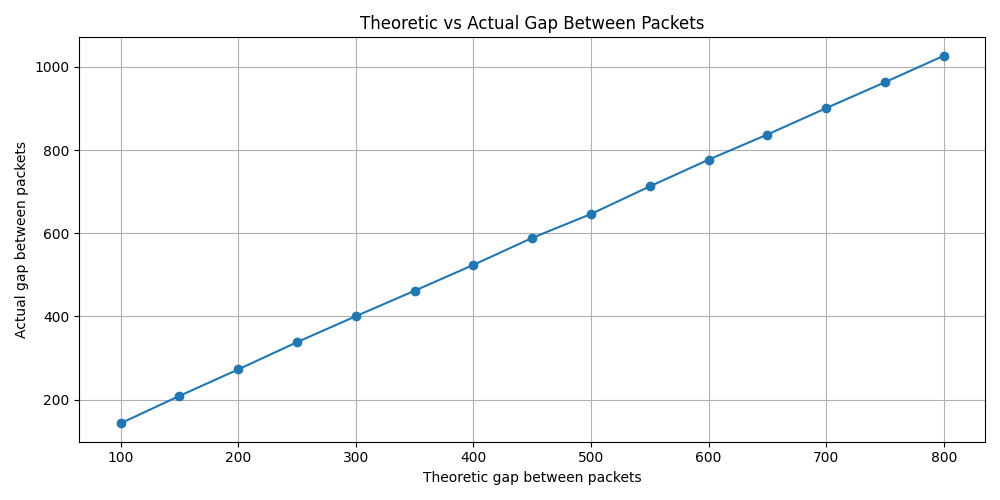

Values plotted in this chart, from the file beside it:
100, 143.0
150, 208.9
200, 272.6
250, 338.2
300, 400.6
350, 461.9
400, 524.0
450, 589.0
500, 646.4
550, 712.9
600, 777.1
650, 837.6
700, 901.1
750, 963.4
800, 1027
